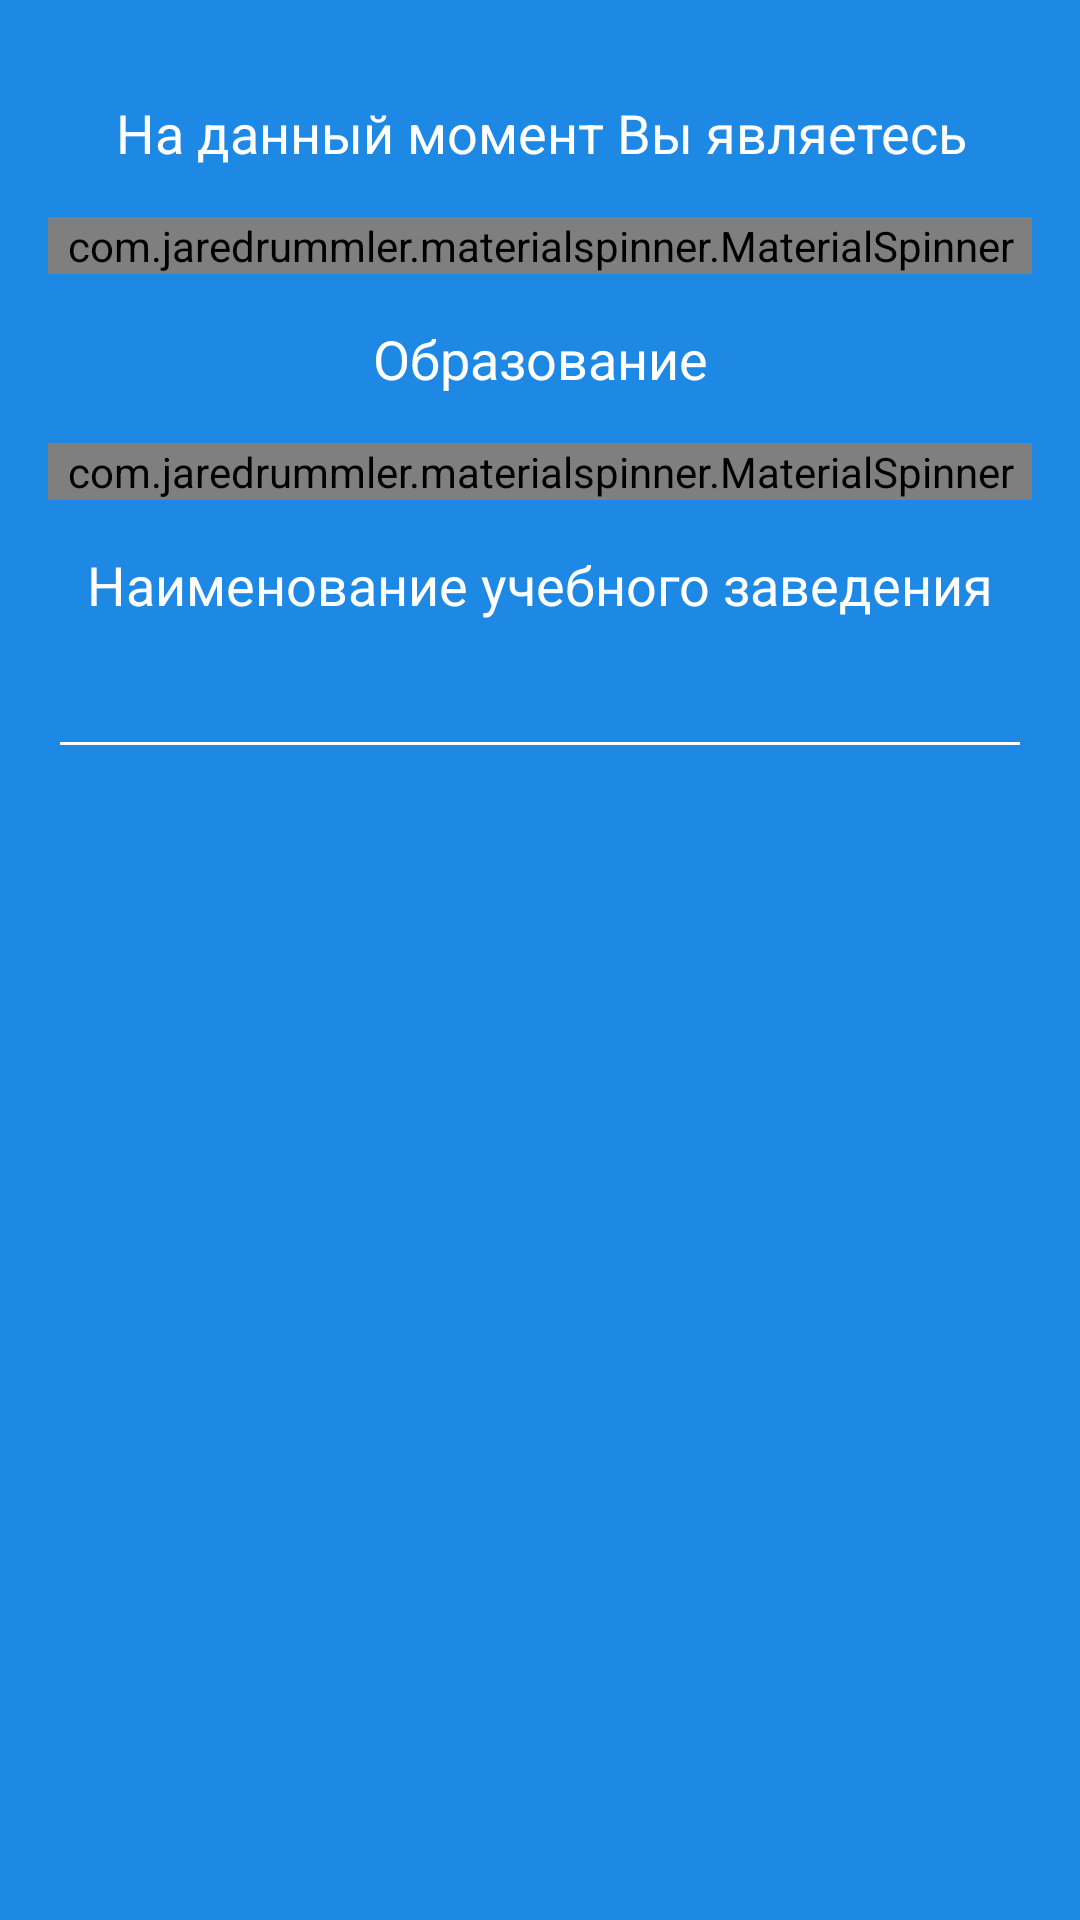

Write the Android layout XML for this screen, with the resource values it uses.
<!-- AndroidManifest.xml: application theme AppTheme -->
<!-- res/layout/second_fragment_layout.xml -->
<?xml version="1.0" encoding="utf-8"?>
<android.support.constraint.ConstraintLayout xmlns:android="http://schemas.android.com/apk/res/android"
    xmlns:app="http://schemas.android.com/apk/res-auto"
    xmlns:tools="http://schemas.android.com/tools"
    android:layout_width="match_parent"
    android:layout_height="match_parent"
    android:background="@color/blue_600">

    <EditText
        android:id="@+id/editText"
        style="@style/MyEditTextTheme"
        android:layout_width="0dp"
        android:layout_height="wrap_content"
        android:layout_marginEnd="16dp"
        android:layout_marginStart="16dp"
        android:layout_marginTop="8dp"
        android:ems="10"
        android:inputType="textPersonName"
        android:theme="@style/MyEditTextTheme"
        app:layout_constraintEnd_toEndOf="parent"
        app:layout_constraintHorizontal_bias="0.503"
        app:layout_constraintStart_toStartOf="parent"
        app:layout_constraintTop_toBottomOf="@+id/textView5" />

    <TextView
        android:id="@+id/textView5"
        android:layout_width="wrap_content"
        android:layout_height="wrap_content"
        android:layout_marginEnd="8dp"
        android:layout_marginStart="8dp"
        android:layout_marginTop="16dp"
        android:text="Наименование учебного заведения"
        android:textColor="@color/white"
        android:textSize="18sp"
        app:layout_constraintEnd_toEndOf="parent"
        app:layout_constraintStart_toStartOf="parent"
        app:layout_constraintTop_toBottomOf="@+id/spinner2" />

    <TextView
        android:id="@+id/textView3"
        android:layout_width="wrap_content"
        android:layout_height="wrap_content"
        android:layout_marginEnd="8dp"
        android:layout_marginStart="8dp"
        android:layout_marginTop="32dp"
        android:text="На данный момент Вы являетесь"
        android:textColor="@color/white"
        android:textSize="18sp"
        app:layout_constraintEnd_toEndOf="parent"
        app:layout_constraintHorizontal_bias="0.506"
        app:layout_constraintStart_toStartOf="parent"
        app:layout_constraintTop_toTopOf="parent" />

    <TextView
        android:id="@+id/textView4"
        android:layout_width="wrap_content"
        android:layout_height="wrap_content"
        android:layout_marginEnd="8dp"
        android:layout_marginStart="8dp"
        android:layout_marginTop="16dp"
        android:text="Образование"
        android:textColor="@color/white"
        android:textSize="18sp"
        app:layout_constraintEnd_toEndOf="parent"
        app:layout_constraintStart_toStartOf="parent"
        app:layout_constraintTop_toBottomOf="@+id/spinner" />

    <com.jaredrummler.materialspinner.MaterialSpinner
        android:id="@+id/spinner"
        android:layout_width="match_parent"
        android:layout_height="wrap_content"
        android:layout_marginEnd="16dp"
        android:layout_marginStart="16dp"
        android:layout_marginTop="16dp"
        app:layout_constraintEnd_toEndOf="parent"
        app:layout_constraintStart_toStartOf="parent"
        app:layout_constraintTop_toBottomOf="@+id/textView3" />

    <com.jaredrummler.materialspinner.MaterialSpinner
        android:id="@+id/spinner2"
        android:layout_width="match_parent"
        android:layout_height="wrap_content"
        android:layout_marginEnd="16dp"
        android:layout_marginStart="16dp"
        android:layout_marginTop="16dp"
        app:layout_constraintEnd_toEndOf="parent"
        app:layout_constraintHorizontal_bias="0.0"
        app:layout_constraintStart_toStartOf="parent"
        app:layout_constraintTop_toBottomOf="@+id/textView4" />

</android.support.constraint.ConstraintLayout>
<!-- resources referenced by this layout -->
<resources>
  <color name="blue_600">#1e88e5</color>
  <color name="white">#ffffff</color>
  <style name="MyEditTextTheme">
          
          <item name="colorControlNormal">#FFFFFF</item>
          <item name="android:textColor">#FFFFFF</item>
          <item name="android:textColorHint">@color/grey_400</item>
          
      </style>
  <style name="AppTheme" parent="Theme.AppCompat.Light.NoActionBar">
          
          <item name="colorPrimary">@color/colorPrimary</item>
          <item name="colorPrimaryDark">@color/colorPrimaryDark</item>
          <item name="colorAccent">@color/colorAccent</item>
      </style>
  <color name="grey_400">#bdbdbd</color>
  <color name="colorPrimary">#0277BD</color>
  <color name="colorPrimaryDark">#01579B</color>0277BD
  <color name="colorAccent">#FF3D00</color>
</resources>
